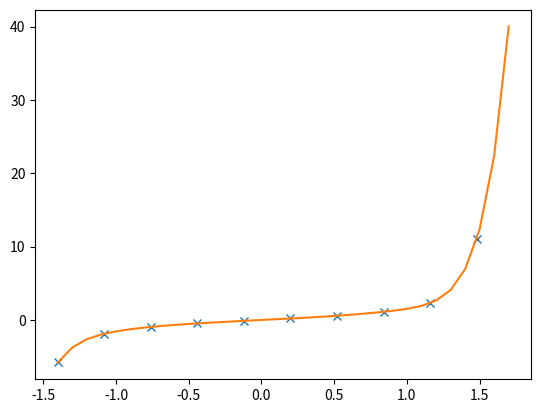

Python code for this plot:
import matplotlib.pyplot as plt
import numpy as np
from scipy.interpolate import lagrange

def func(x):
  return np.tan(x)

def punto6():
  ini = -1.4
  step = 0.8
  xs = np.arange(ini, ini + (step * 10), step)
  f = lagrange(xs, func(xs))
  while abs(func(0) - f(0)) > 10e-2:
    xs = np.arange(ini, ini + (step * 10), step)
    f = lagrange(xs, func(xs))
    step -=0.06
  step +=0.06
  xi = np.arange(ini, ini + (step * 10), 0.1)

  plt.plot(xs, func(xs), 'x', xi, f(xi))
  plt.show()
  return step

print("El sigma que minimiza el error es : ", punto6())
